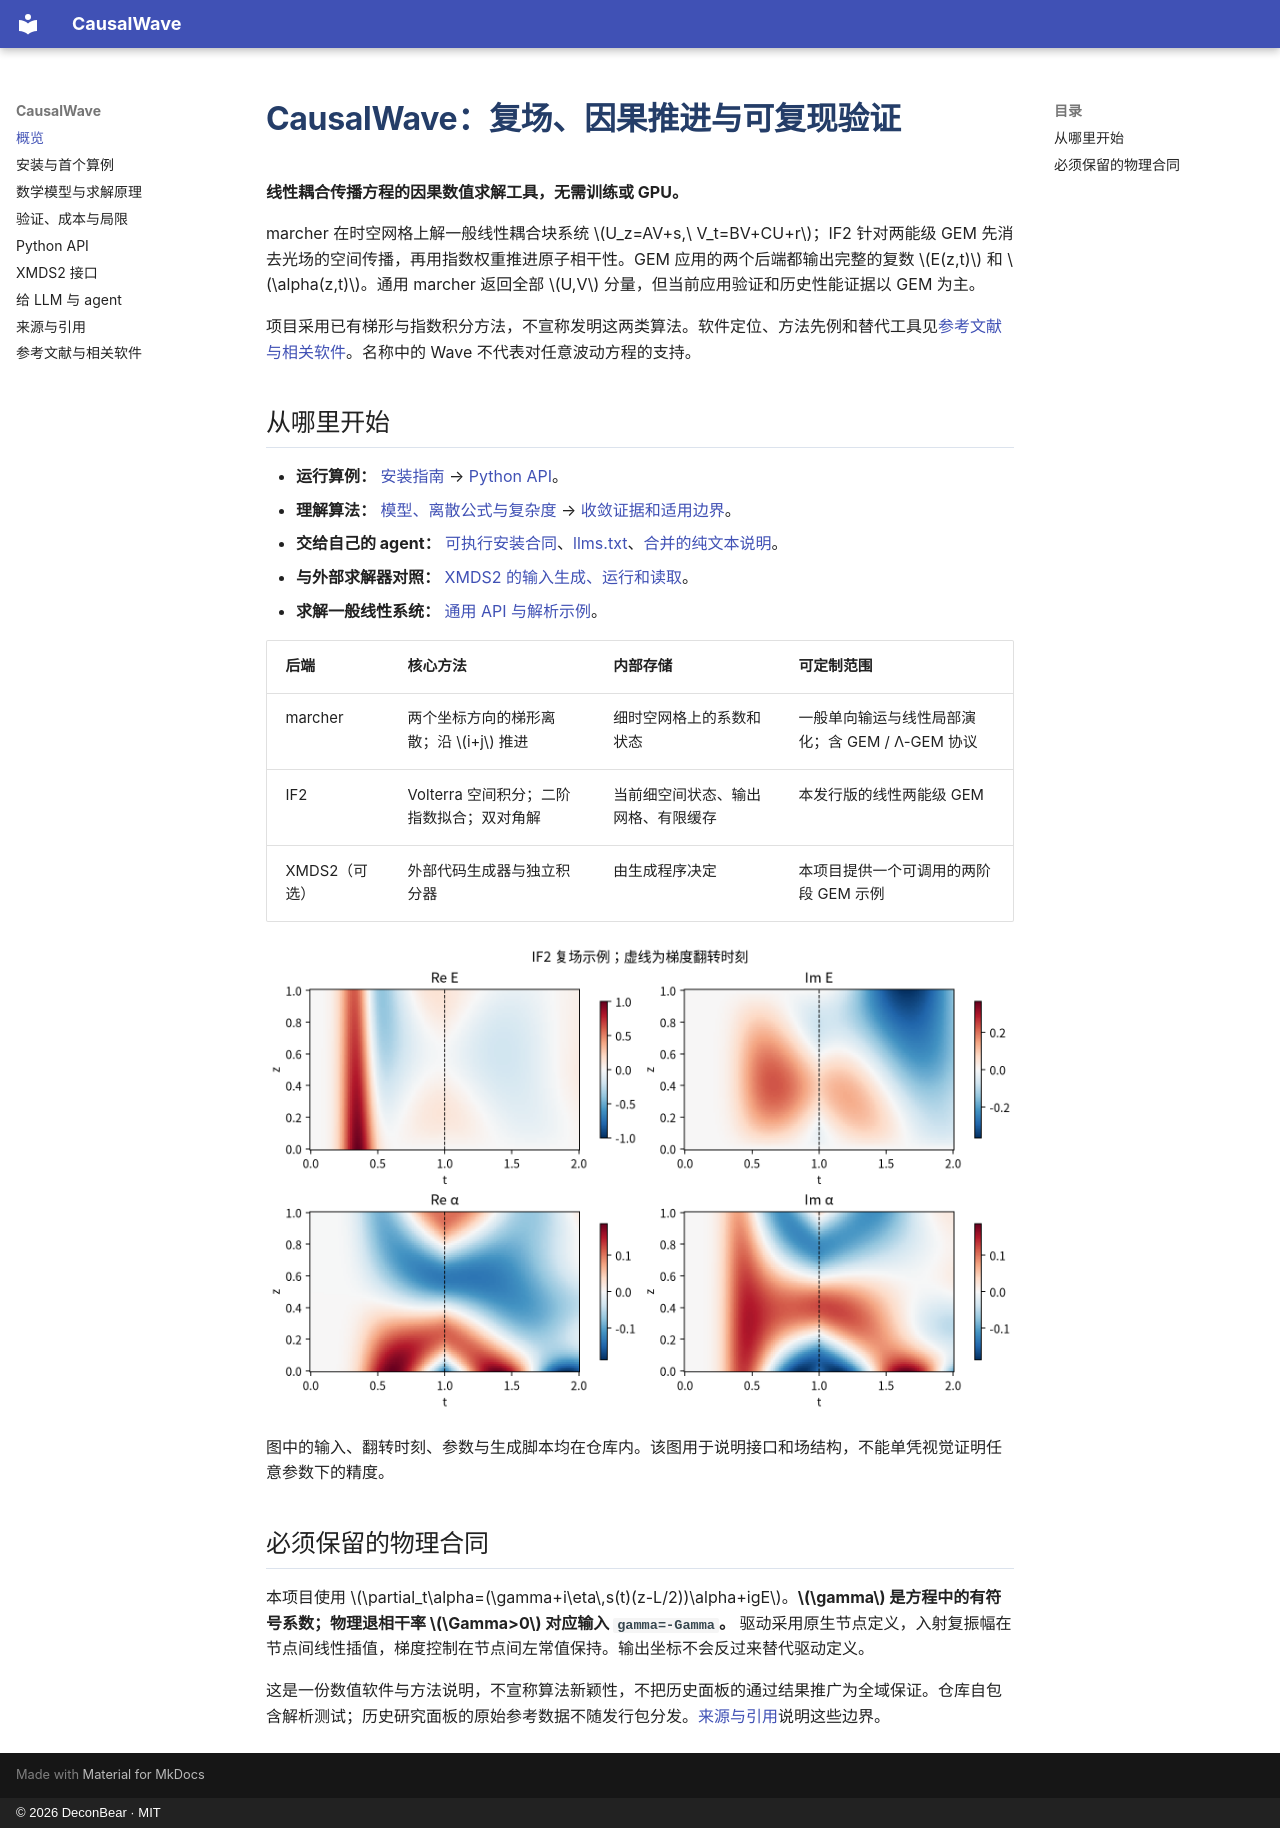

repository: DeconBear/causalwave · page: index.html · generator: mkdocs · copyright: © 2026 DeconBear · MIT

# CausalWave：复场、因果推进与可复现验证

**线性耦合传播方程的因果数值求解工具，无需训练或 GPU。**

marcher 在时空网格上解一般线性耦合块系统 $U_z=AV+s,\ V_t=BV+CU+r$；IF2 针对两能级 GEM 先消去光场的空间传播，再用指数权重推进原子相干性。GEM 应用的两个后端都输出完整的复数 $E(z,t)$ 和 $\alpha(z,t)$。通用 marcher 返回全部 $U,V$ 分量，但当前应用验证和历史性能证据以 GEM 为主。

项目采用已有梯形与指数积分方法，不宣称发明这两类算法。软件定位、方法先例和替代工具见[参考文献与相关软件](references.md)。名称中的 Wave 不代表对任意波动方程的支持。

## 从哪里开始

- **运行算例：** [安装指南](installation.md) → [Python API](api.md)。
- **理解算法：** [模型、离散公式与复杂度](methods.md) → [收敛证据和适用边界](validation.md)。
- **交给自己的 agent：** [可执行安装合同](agents.md)、[llms.txt](llms.txt)、[合并的纯文本说明](llms-full.txt)。
- **与外部求解器对照：** [XMDS2 的输入生成、运行和读取](xmds.md)。
- **求解一般线性系统：** [通用 API 与解析示例](api.md#linear-system)。

|后端|核心方法|内部存储|可定制范围|
|---|---|---|---|
|marcher|两个坐标方向的梯形离散；沿 $i+j$ 推进|细时空网格上的系数和状态|一般单向输运与线性局部演化；含 GEM / Λ-GEM 协议|
|IF2|Volterra 空间积分；二阶指数拟合；双对角解|当前细空间状态、输出网格、有限缓存|本发行版的线性两能级 GEM|
|XMDS2（可选）|外部代码生成器与独立积分器|由生成程序决定|本项目提供一个可调用的两阶段 GEM 示例|

![两复场数值示例](assets/gem_fields.png)

图中的输入、翻转时刻、参数与生成脚本均在仓库内。该图用于说明接口和场结构，不能单凭视觉证明任意参数下的精度。

## 必须保留的物理合同

本项目使用 $\partial_t\alpha=(\gamma+i\eta\,s(t)(z-L/2))\alpha+igE$。**$\gamma$ 是方程中的有符号系数；物理退相干率 $\Gamma>0$ 对应输入 `gamma=-Gamma`。** 驱动采用原生节点定义，入射复振幅在节点间线性插值，梯度控制在节点间左常值保持。输出坐标不会反过来替代驱动定义。

这是一份数值软件与方法说明，不宣称算法新颖性，不把历史面板的通过结果推广为全域保证。仓库自包含解析测试；历史研究面板的原始参考数据不随发行包分发。[来源与引用](provenance.md)说明这些边界。
